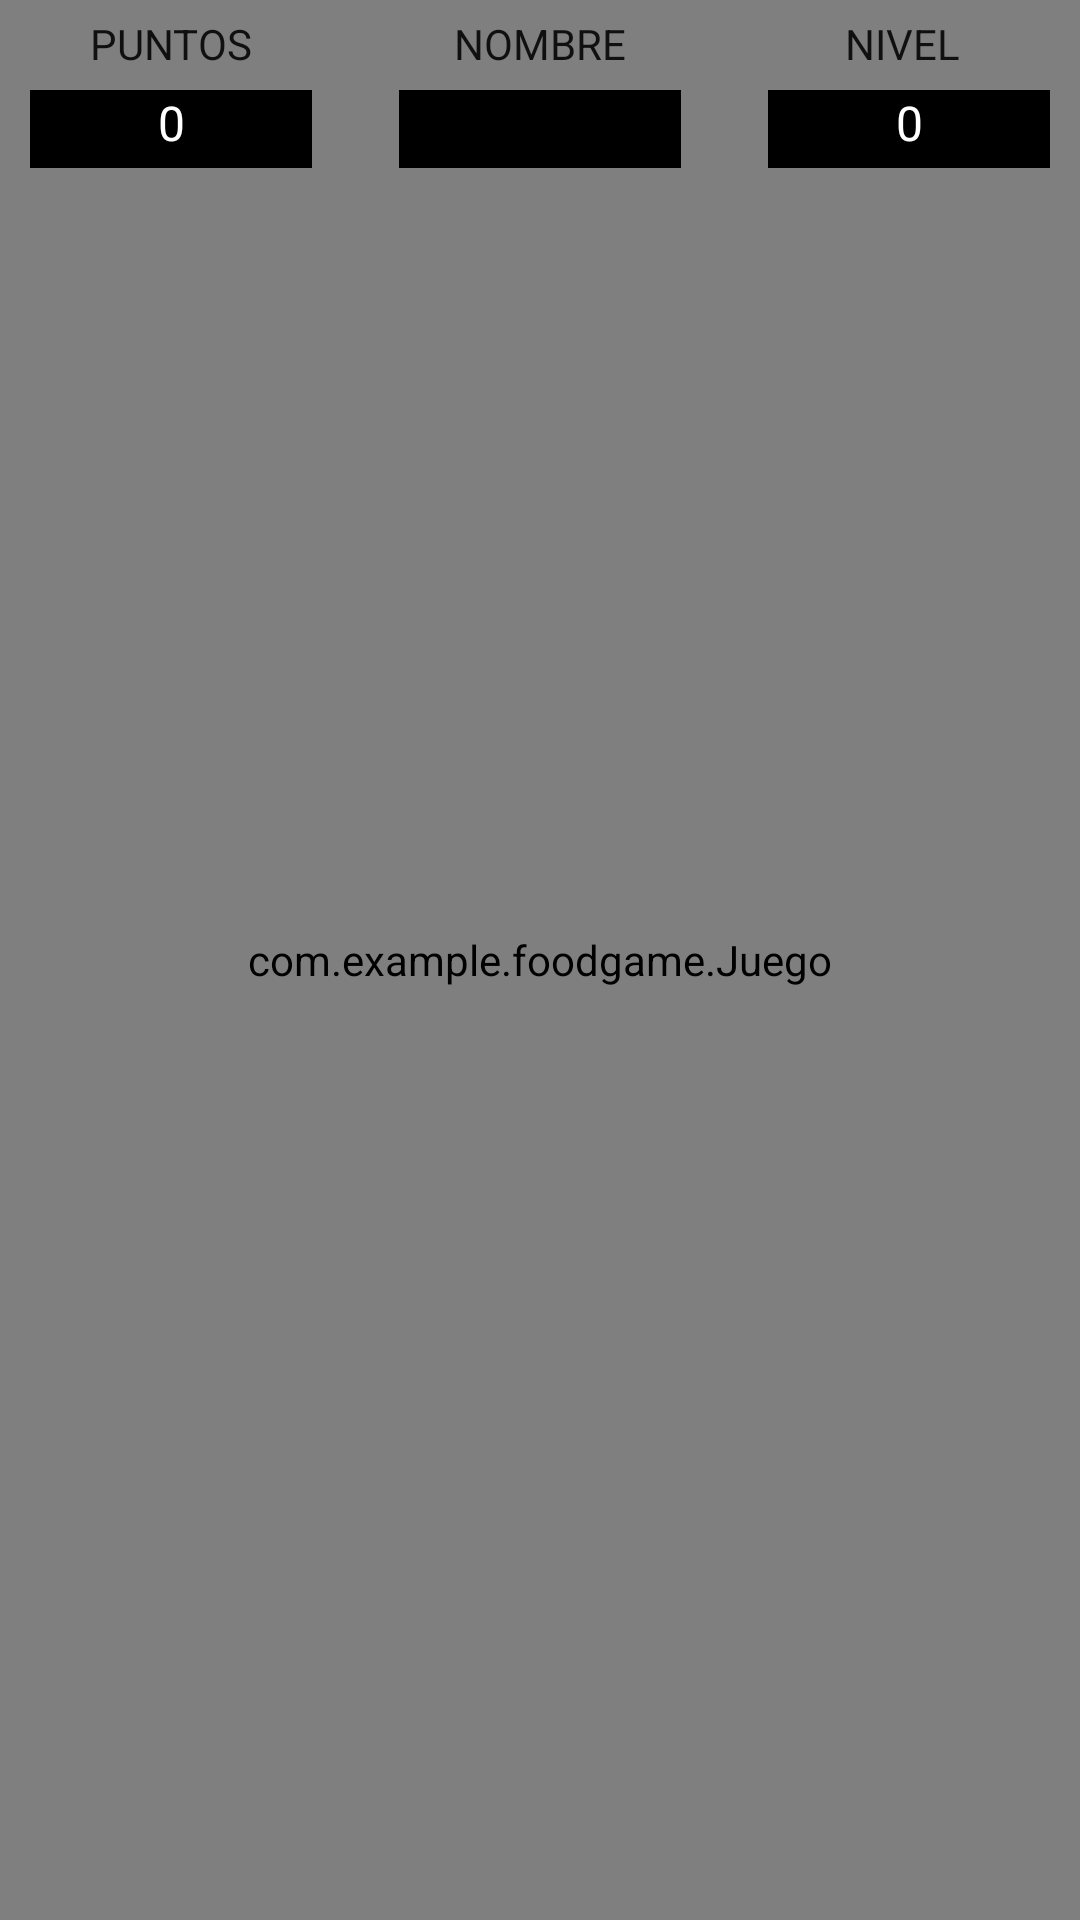

This screen was rendered from an Android layout file. Write that file and the resources it references.
<!-- AndroidManifest.xml: application theme Theme.FoodGame -->
<!-- res/layout/activity_main.xml -->
<?xml version="1.0" encoding="utf-8"?>
<androidx.constraintlayout.widget.ConstraintLayout xmlns:android="http://schemas.android.com/apk/res/android"
    xmlns:app="http://schemas.android.com/apk/res-auto"
    xmlns:tools="http://schemas.android.com/tools"
    android:layout_width="match_parent"
    android:layout_height="match_parent"
    android:background="@drawable/fondo"
    tools:context=".MainActivity">

    <view
        android:id="@+id/Pantalla"
        class="com.example.foodgame.Juego"
        android:layout_width="0dp"
        android:layout_height="0dp"
        android:layout_alignParentTop="true"
        android:layout_centerHorizontal="true"
        android:textAlignment="center"
        app:layout_constraintBottom_toBottomOf="parent"
        app:layout_constraintEnd_toEndOf="parent"
        app:layout_constraintStart_toStartOf="parent"
        app:layout_constraintTop_toTopOf="parent" />


    <TextView
        android:id="@+id/tvNombre"
        android:layout_width="94dp"
        android:layout_height="26dp"
        android:layout_marginTop="30dp"
        android:background="#000000"
        android:textAlignment="center"
        android:textColor="#FFFFFF"
        android:textSize="16sp"
        app:layout_constraintEnd_toEndOf="parent"
        app:layout_constraintStart_toStartOf="parent"
        app:layout_constraintTop_toTopOf="parent" />

    <TextView
        android:id="@+id/tvPuntuacion"
        android:layout_width="94dp"
        android:layout_height="26dp"
        android:layout_marginStart="10dp"
        android:layout_marginTop="30dp"
        android:background="#000000"
        android:text="0"
        android:textAlignment="center"
        android:textColor="#FFFFFF"
        android:textSize="16sp"
        app:layout_constraintStart_toStartOf="parent"
        app:layout_constraintTop_toTopOf="parent" />

    <TextView
        android:id="@+id/tvNivel"
        android:layout_width="94dp"
        android:layout_height="26dp"
        android:layout_marginTop="30dp"
        android:layout_marginEnd="10dp"
        android:background="#000000"
        android:text="0"
        android:textAlignment="center"
        android:textColor="#FFFFFF"
        android:textSize="16sp"
        app:layout_constraintEnd_toEndOf="parent"
        app:layout_constraintTop_toTopOf="parent" />

    <TextView
        android:id="@+id/textView8"
        android:layout_width="wrap_content"
        android:layout_height="wrap_content"
        android:layout_marginStart="30dp"
        android:layout_marginTop="5dp"
        android:text="PUNTOS"
        android:textAppearance="@style/TextAppearance.AppCompat.Large"
        android:textSize="14sp"
        app:layout_constraintStart_toStartOf="parent"
        app:layout_constraintTop_toTopOf="parent" />

    <TextView
        android:id="@+id/textView9"
        android:layout_width="wrap_content"
        android:layout_height="wrap_content"
        android:layout_marginTop="5dp"
        android:layout_marginEnd="40dp"
        android:text="NIVEL"
        android:textAppearance="@style/TextAppearance.AppCompat.Large"
        android:textSize="14sp"
        app:layout_constraintEnd_toEndOf="parent"
        app:layout_constraintTop_toTopOf="parent" />

    <TextView
        android:id="@+id/textView10"
        android:layout_width="wrap_content"
        android:layout_height="wrap_content"
        android:layout_marginTop="5dp"
        android:text="NOMBRE"
        android:textAppearance="@style/TextAppearance.AppCompat.Large"
        android:textSize="14sp"
        app:layout_constraintEnd_toEndOf="parent"
        app:layout_constraintStart_toStartOf="parent"
        app:layout_constraintTop_toTopOf="parent" />


</androidx.constraintlayout.widget.ConstraintLayout>
<!-- resources referenced by this layout -->
<resources>
  <style name="Theme.FoodGame" parent="Theme.MaterialComponents.DayNight.DarkActionBar">
          
          <item name="colorPrimary">@color/purple_500</item>
          <item name="colorPrimaryVariant">@color/purple_700</item>
          <item name="colorOnPrimary">@color/white</item>
          
          <item name="colorSecondary">@color/teal_200</item>
          <item name="colorSecondaryVariant">@color/teal_700</item>
          <item name="colorOnSecondary">@color/black</item>
          
          <item name="android:statusBarColor">?attr/colorPrimaryVariant</item>
          
      </style>
  <!-- not gathered from this repository: default colours our renderer supplied (Android Studio template values) -->
  <color name="purple_500">#FF6200EE</color>
  <color name="purple_700">#FF3700B3</color>
  <color name="teal_200">#FF03DAC5</color>
  <color name="teal_700">#FF018786</color>
  <color name="black">#FF000000</color>
  <color name="white">#FFFFFFFF</color>
</resources>
